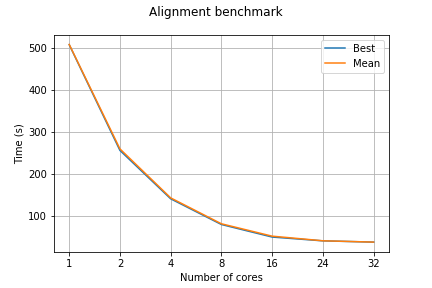

The data file committed next to this chart (first rows):
, CORES, RUN1, RUN2, BEST, MEAN, EFF_BEST, EFF_MEAN
0, 1, 508.7, 510, 508.7, 509.4, 100.0, 100.0
1, 2, 264.4, 257.1, 257.1, 260.7, 98.95, 97.69
2, 4, 146.3, 141.9, 141.9, 144.1, 89.6, 88.37
3, 8, 84.17, 80.77, 80.77, 82.47, 78.73, 77.2
4, 16, 55.18, 50.89, 50.89, 53.04, 62.48, 60.02
5, 24, 41.85, 42.15, 41.85, 42.0, 50.65, 50.53
6, 32, 38.84, 38.92, 38.84, 38.88, 40.93, 40.94
